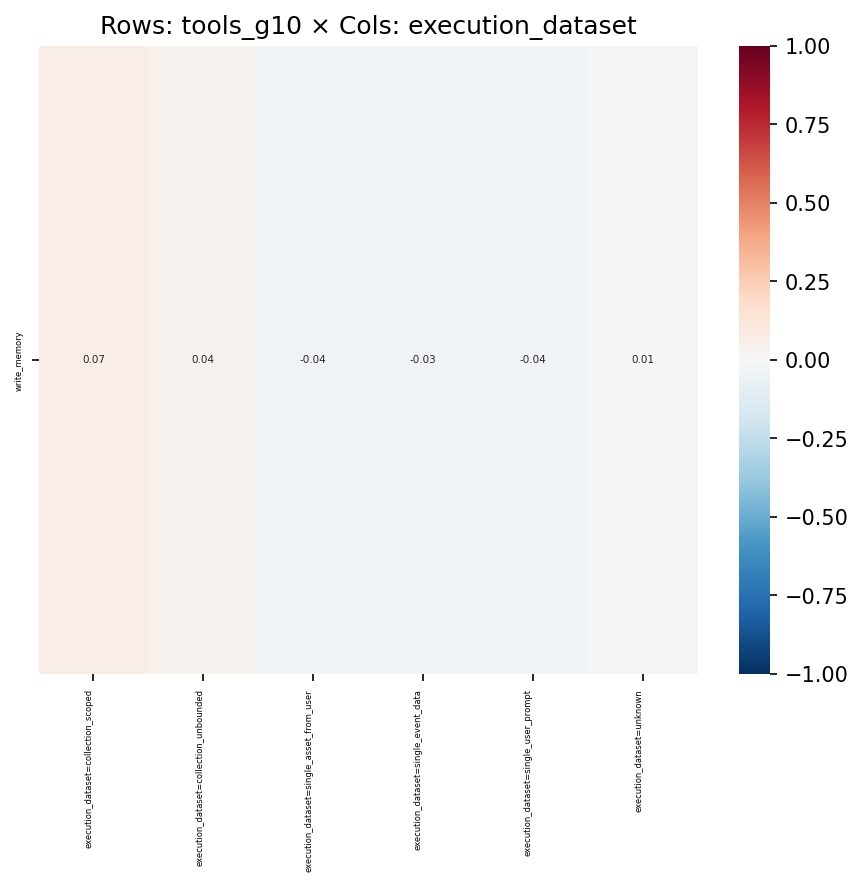

The data file committed next to this chart (first rows):
, execution_dataset=collection_scoped, execution_dataset=collection_unbounded, execution_dataset=single_asset_from_user, execution_dataset=single_event_data, execution_dataset=single_user_prompt, execution_dataset=unknown
write_memory, 0.06825, 0.03573, -0.03916, -0.03374, -0.03623, 0.01066
